Run: headless pygame with SDL's dummy video driver; simulated clock (each Clock.tick advances the game by its frame time, no real sleeping); random seed 0; keys injected as events and as key.get_pressed() state; no mouse input.
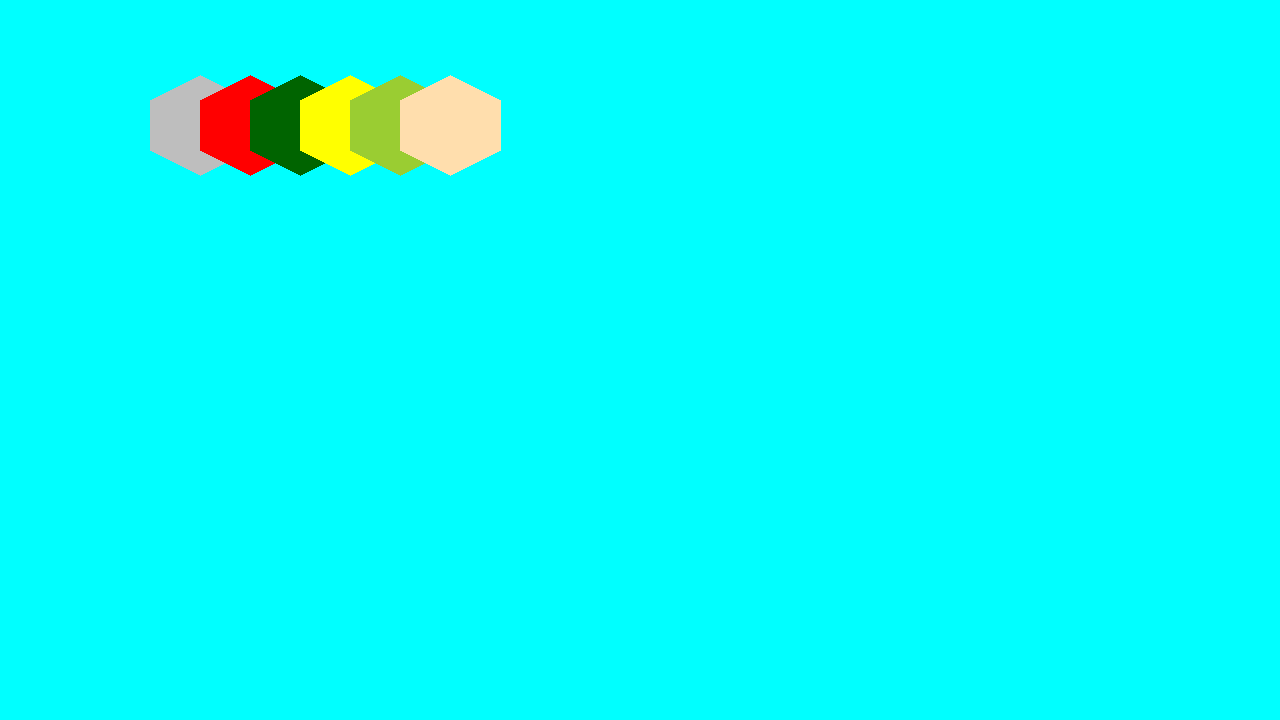
Frame 1 of 4 · flips 1–60 · no input
Frame 2 of 4 · flips 61–180 · tapped SPACE, RETURN · held RIGHT (→), D · screen unchanged from frame 1, image omitted
Frame 3 of 4 · flips 181–300 · held DOWN (↓), S · screen unchanged from frame 2, image omitted
Frame 4 of 4 · flips 301–420 · held LEFT (←), A, UP (↑), W · screen unchanged from frame 3, image omitted

The pygame program that drew these frames:

import pygame

# pygame setup
pygame.init()
screen = pygame.display.set_mode((1280, 720))
clock = pygame.time.Clock()
running = True

def draw_tile(x,y,terrain):
    terrain_to_color = {"Mountains":"gray","Hills":"red","Forest":"darkgreen","Fields":"yellow","Pasture":"yellowgreen","Desert":"navajowhite"}
    color = terrain_to_color[terrain]
    pygame.draw.polygon(screen,color,[(x,y),(x-50,y-25),(x-50,y-75),(x,y-100),(x+50,y-75),(x+50,y-25)])


while running:
    # poll for events
    # pygame.QUIT event means the user clicked X to close your window
    for event in pygame.event.get():
        if event.type == pygame.QUIT:
            running = False

    # fill the screen with a color to wipe away anything from last frame
    screen.fill("aqua")
    #pygame.draw.polygon(screen,"black",[(200,175),(150,150),(150,100),(200,75),(250,100),(250,150)])
    draw_tile(200,175,"Mountains")
    draw_tile(250,175,"Hills")
    draw_tile(300,175,"Forest")
    draw_tile(350,175,"Fields")
    draw_tile(400,175,"Pasture")
    draw_tile(450,175,"Desert")
    # RENDER YOUR GAME HERE

    # flip() the display to put your work on screen
    pygame.display.flip()

    clock.tick(60)  # limits FPS to 60

pygame.quit()
